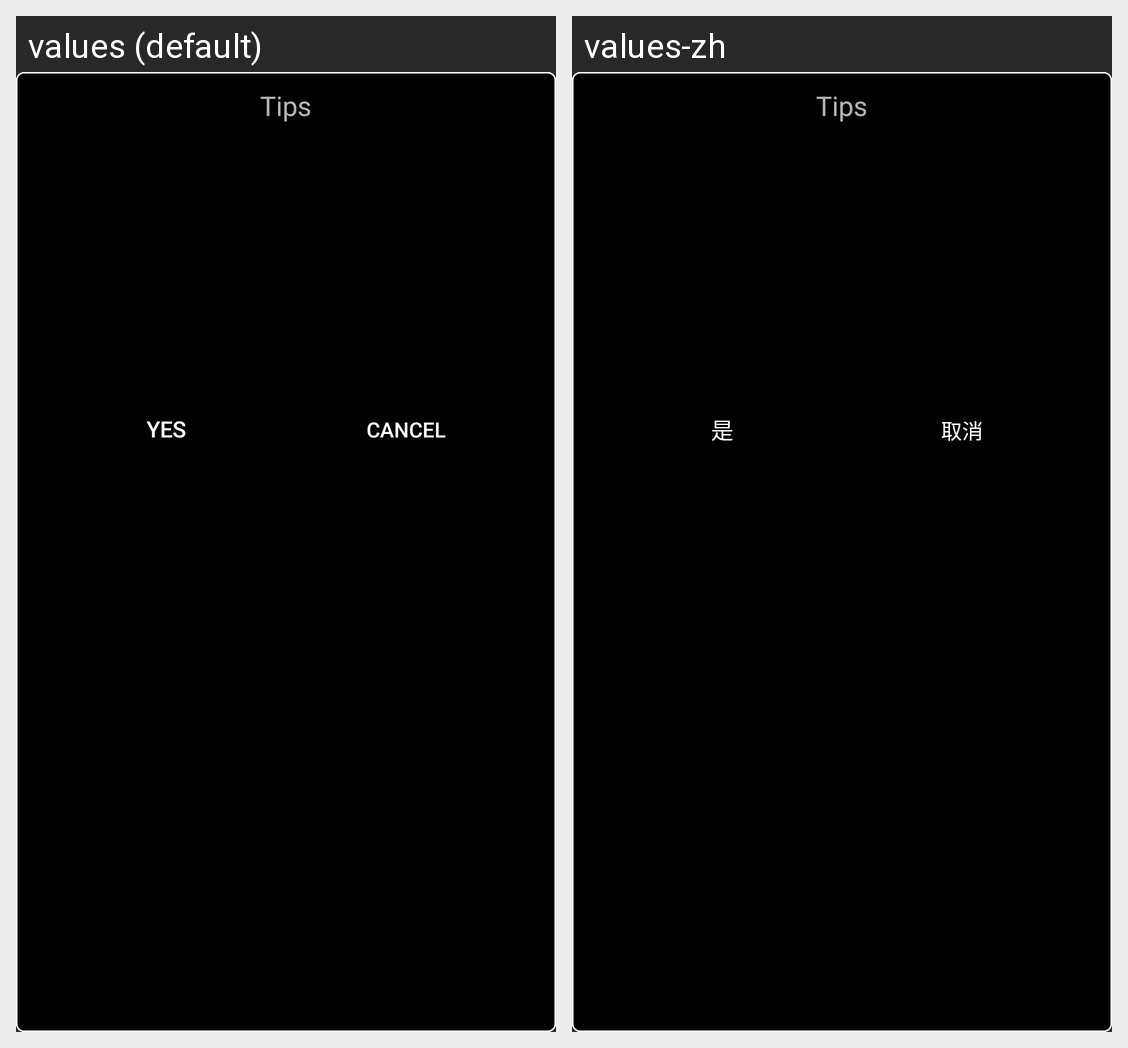

This grid shows one Android layout under two languages. Give, for every string resource on the screen, its name, the default text and each shown locale's text.
Android screen res/layout/dialog_book_ready_layout.xml rendered under 2 locales, left to right: values (default), values-zh. Device: Nexus 5 (rendered at 1080×1920; each locale shown at half size, 540×960, under a caption strip naming it); theme Theme.AppCompat.NoActionBar.
Strings drawn on this screen, with the default value and each locale's value (text and hints the layout hard-codes, and strings that could not be matched under every locale, appear in the picture but are not listed):

dialog_title_tips
  values: Tips
  values-zh: Tips

yes
  values: Yes
  values-zh: 是

cancel
  values: Cancel
  values-zh: 取消
